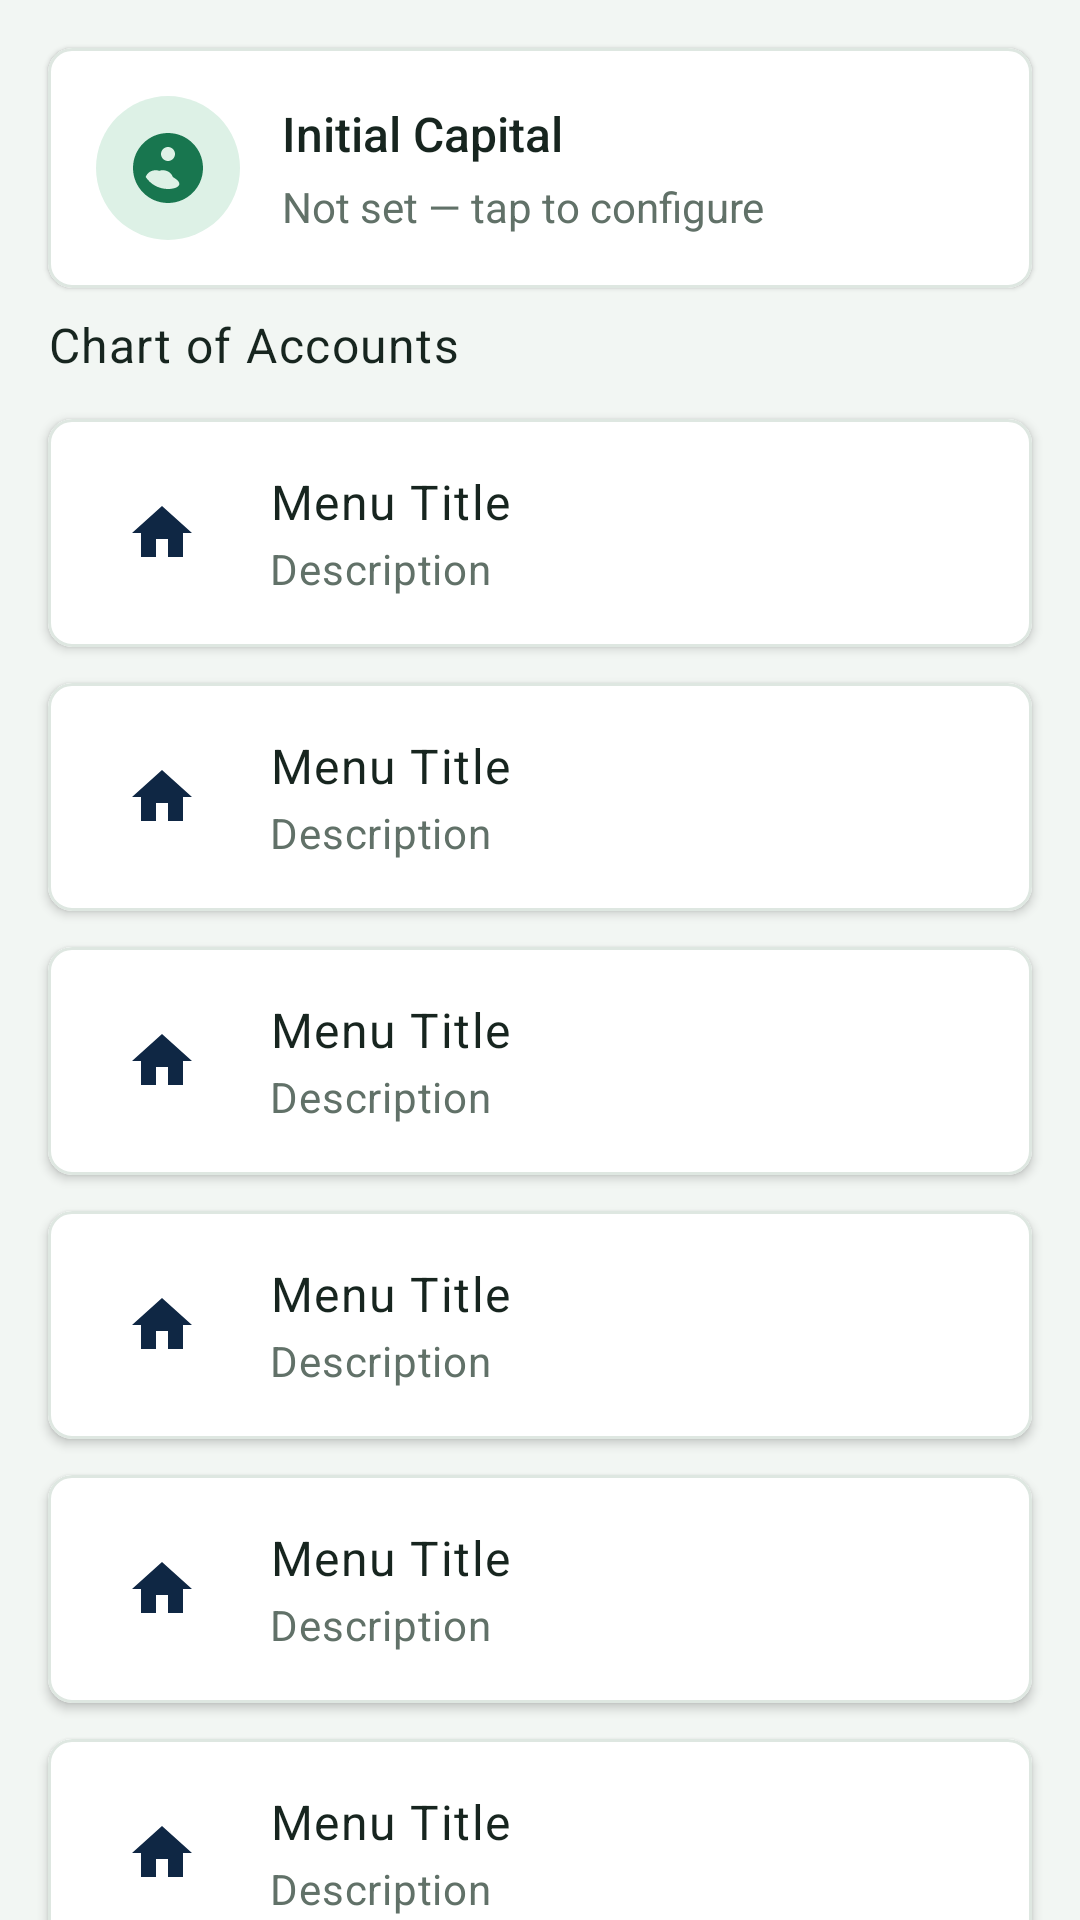

This screen was rendered from an Android layout file. Write that file and the resources it references.
<!-- AndroidManifest.xml: application theme Theme.FinanceApp -->
<!-- res/layout/fragment_accounting.xml -->
<?xml version="1.0" encoding="utf-8"?>
<androidx.core.widget.NestedScrollView xmlns:android="http://schemas.android.com/apk/res/android"
    android:layout_width="match_parent"
    android:layout_height="match_parent"
    android:clipToPadding="false"
    android:fillViewport="true">

    <LinearLayout
        android:layout_width="match_parent"
        android:layout_height="wrap_content"
        android:orientation="vertical"
        android:paddingBottom="@dimen/spacing_xl">

        <include layout="@layout/include_capital_card" />

        <TextView
            style="@style/Text.SectionHeader"
            android:layout_width="wrap_content"
            android:layout_height="wrap_content"
            android:layout_marginStart="@dimen/spacing_md"
            android:layout_marginTop="@dimen/spacing_sm"
            android:text="Chart of Accounts" />

        <include android:id="@+id/btnInitialCapital" layout="@layout/item_dashboard_menu" />
        <include android:id="@+id/btnLedger" layout="@layout/item_dashboard_menu" />
        <include android:id="@+id/btnTrialBalance" layout="@layout/item_dashboard_menu" />
        <include android:id="@+id/btnReceivables" layout="@layout/item_dashboard_menu" />
        <include android:id="@+id/btnPayables" layout="@layout/item_dashboard_menu" />
        <include android:id="@+id/btnSalesHistory" layout="@layout/item_dashboard_menu" />
    </LinearLayout>
</androidx.core.widget.NestedScrollView>
<!-- res/layout/include_capital_card.xml (included above) -->
<?xml version="1.0" encoding="utf-8"?>
<com.google.android.material.card.MaterialCardView xmlns:android="http://schemas.android.com/apk/res/android"
    xmlns:app="http://schemas.android.com/apk/res-auto"
    android:id="@+id/cardCapital"
    style="@style/Card.Dashboard"
    android:layout_width="match_parent"
    android:layout_height="wrap_content"
    android:layout_marginStart="@dimen/spacing_md"
    android:layout_marginTop="@dimen/spacing_md"
    android:layout_marginEnd="@dimen/spacing_md"
    android:clickable="true"
    android:focusable="true"
    android:foreground="?attr/selectableItemBackground"
    app:cardBackgroundColor="@color/surface"
    app:strokeColor="@color/divider"
    app:strokeWidth="1dp">

    <LinearLayout
        android:layout_width="match_parent"
        android:layout_height="wrap_content"
        android:gravity="center_vertical"
        android:orientation="horizontal"
        android:padding="@dimen/spacing_md">

        <FrameLayout
            android:layout_width="48dp"
            android:layout_height="48dp"
            android:background="@drawable/bg_icon_circle_profit">

            <ImageView
                android:layout_width="28dp"
                android:layout_height="28dp"
                android:layout_gravity="center"
                android:contentDescription="@null"
                android:src="@drawable/ic_capital"
                app:tint="@color/success" />
        </FrameLayout>

        <LinearLayout
            android:layout_width="0dp"
            android:layout_height="wrap_content"
            android:layout_marginStart="14dp"
            android:layout_weight="1"
            android:orientation="vertical">

            <TextView
                android:layout_width="wrap_content"
                android:layout_height="wrap_content"
                android:fontFamily="sans-serif-medium"
                android:text="Initial Capital"
                android:textColor="@color/text_primary"
                android:textSize="16sp" />

            <TextView
                android:id="@+id/tvCapitalBalance"
                android:layout_width="wrap_content"
                android:layout_height="wrap_content"
                android:layout_marginTop="4dp"
                android:text="Not set — tap to configure"
                android:textColor="@color/text_secondary"
                android:textSize="14sp" />
        </LinearLayout>

        <ImageView
            android:layout_width="24dp"
            android:layout_height="24dp"
            android:contentDescription="@null"
            android:src="@drawable/ic_chevron"
            app:tint="@color/text_secondary" />
    </LinearLayout>
</com.google.android.material.card.MaterialCardView>
<!-- res/layout/item_dashboard_menu.xml (included above) -->
<?xml version="1.0" encoding="utf-8"?>
<com.google.android.material.card.MaterialCardView xmlns:android="http://schemas.android.com/apk/res/android"
    xmlns:app="http://schemas.android.com/apk/res-auto"
    android:layout_width="match_parent"
    android:layout_height="wrap_content"
    android:layout_marginStart="@dimen/spacing_md"
    android:layout_marginTop="6dp"
    android:layout_marginEnd="@dimen/spacing_md"
    android:layout_marginBottom="6dp"
    android:clickable="true"
    android:focusable="true"
    android:foreground="?attr/selectableItemBackground"
    app:cardBackgroundColor="@color/surface"
    app:cardCornerRadius="@dimen/radius_md"
    app:cardElevation="2dp"
    app:strokeColor="@color/divider"
    app:strokeWidth="1dp">

    <LinearLayout
        android:layout_width="match_parent"
        android:layout_height="wrap_content"
        android:gravity="center_vertical"
        android:orientation="horizontal"
        android:padding="@dimen/spacing_md">

        <FrameLayout
            android:layout_width="44dp"
            android:layout_height="44dp"
            android:background="@drawable/bg_summary_banner">

            <ImageView
                android:id="@+id/menuIcon"
                android:layout_width="@dimen/icon_size_md"
                android:layout_height="@dimen/icon_size_md"
                android:layout_gravity="center"
                android:contentDescription="@null"
                android:src="@drawable/ic_home" />
        </FrameLayout>

        <LinearLayout
            android:layout_width="0dp"
            android:layout_height="wrap_content"
            android:layout_marginStart="14dp"
            android:layout_weight="1"
            android:orientation="vertical">

            <TextView
                android:id="@+id/menuTitle"
                style="@style/Text.Subtitle"
                android:layout_width="wrap_content"
                android:layout_height="wrap_content"
                android:text="Menu Title" />

            <TextView
                android:id="@+id/menuSubtitle"
                style="@style/Text.Body"
                android:layout_width="wrap_content"
                android:layout_height="wrap_content"
                android:layout_marginTop="2dp"
                android:text="Description" />
        </LinearLayout>

        <ImageView
            android:layout_width="20dp"
            android:layout_height="20dp"
            android:contentDescription="@null"
            android:src="@drawable/ic_chevron" />
    </LinearLayout>
</com.google.android.material.card.MaterialCardView>
<!-- resources referenced by this layout -->
<resources>
  <color name="divider">#DEE7E1</color>
  <color name="success">#18764F</color>
  <color name="surface">#FFFFFF</color>
  <color name="text_primary">#17251F</color>
  <color name="text_secondary">#617168</color>
  <dimen name="icon_size_md">24dp</dimen>
  <dimen name="radius_md">8dp</dimen>
  <dimen name="spacing_md">16dp</dimen>
  <dimen name="spacing_sm">8dp</dimen>
  <dimen name="spacing_xl">32dp</dimen>
  <!-- drawable bg_icon_circle_profit (drawable) -->
  <?xml version="1.0" encoding="utf-8"?>
  <shape xmlns:android="http://schemas.android.com/apk/res/android"
      android:shape="oval">
      <solid android:color="@color/stat_profit_bg" />
      <size android:width="44dp" android:height="44dp" />
  </shape>
  <!-- drawable ic_home (drawable) -->
  <vector xmlns:android="http://schemas.android.com/apk/res/android"
      android:width="24dp"
      android:height="24dp"
      android:viewportWidth="24"
      android:viewportHeight="24">
      <path
          android:fillColor="#0F2744"
          android:pathData="M10,20v-6h4v6h5v-8h3L12,3 2,12h3v8z"/>
  </vector>
  <style name="Card.Dashboard" parent="Widget.MaterialComponents.CardView">
          <item name="cardCornerRadius">@dimen/radius_md</item>
          <item name="cardElevation">@dimen/card_elevation</item>
          <item name="cardBackgroundColor">@color/surface</item>
          <item name="contentPadding">0dp</item>
      </style>
  <style name="Text.Body" parent="TextAppearance.MaterialComponents.Body2">
          <item name="android:textColor">@color/text_secondary</item>
          <item name="android:textSize">@dimen/text_body</item>
      </style>
  <style name="Text.SectionHeader" parent="Text.Subtitle">
          <item name="android:layout_marginTop">@dimen/spacing_lg</item>
          <item name="android:layout_marginBottom">@dimen/spacing_sm</item>
      </style>
  <style name="Text.Subtitle" parent="TextAppearance.MaterialComponents.Body1">
          <item name="android:textColor">@color/text_primary</item>
          <item name="android:textSize">@dimen/text_subtitle</item>
          <item name="android:fontFamily">sans-serif-medium</item>
      </style>
  <color name="stat_profit_bg">#DDF1E6</color>
  <dimen name="card_elevation">1dp</dimen>
  <dimen name="text_body">14sp</dimen>
  <dimen name="spacing_lg">24dp</dimen>
  <dimen name="text_subtitle">16sp</dimen>
  <color name="primary">#174A3A</color>
  <color name="primary_dark">#0D3026</color>
  <color name="text_on_primary">#FFFFFF</color>
  <color name="accent">#E8B943</color>
  <color name="accent_light">#F8E8B5</color>
  <color name="text_on_accent">#17251F</color>
  <color name="background">#F2F6F3</color>
  <style name="Button.Primary" parent="Widget.MaterialComponents.Button">
          <item name="android:textColor">@color/text_on_primary</item>
          <item name="backgroundTint">@color/primary</item>
          <item name="cornerRadius">@dimen/radius_md</item>
          <item name="android:paddingTop">14dp</item>
          <item name="android:paddingBottom">14dp</item>
          <item name="android:textAllCaps">false</item>
          <item name="android:fontFamily">sans-serif-medium</item>
      </style>
  <style name="Fab.Primary" parent="Widget.MaterialComponents.FloatingActionButton">
          <item name="backgroundTint">@color/accent</item>
          <item name="tint">@color/text_on_accent</item>
          <item name="elevation">6dp</item>
      </style>
  <style name="TextInput.Finance" parent="Widget.MaterialComponents.TextInputLayout.OutlinedBox">
          <item name="boxCornerRadiusTopStart">@dimen/radius_sm</item>
          <item name="boxCornerRadiusTopEnd">@dimen/radius_sm</item>
          <item name="boxCornerRadiusBottomStart">@dimen/radius_sm</item>
          <item name="boxCornerRadiusBottomEnd">@dimen/radius_sm</item>
          <item name="boxStrokeColor">@color/primary</item>
          <item name="hintTextColor">@color/text_hint</item>
      </style>
  <dimen name="radius_sm">4dp</dimen>
  <color name="text_hint">#87958C</color>
</resources>
